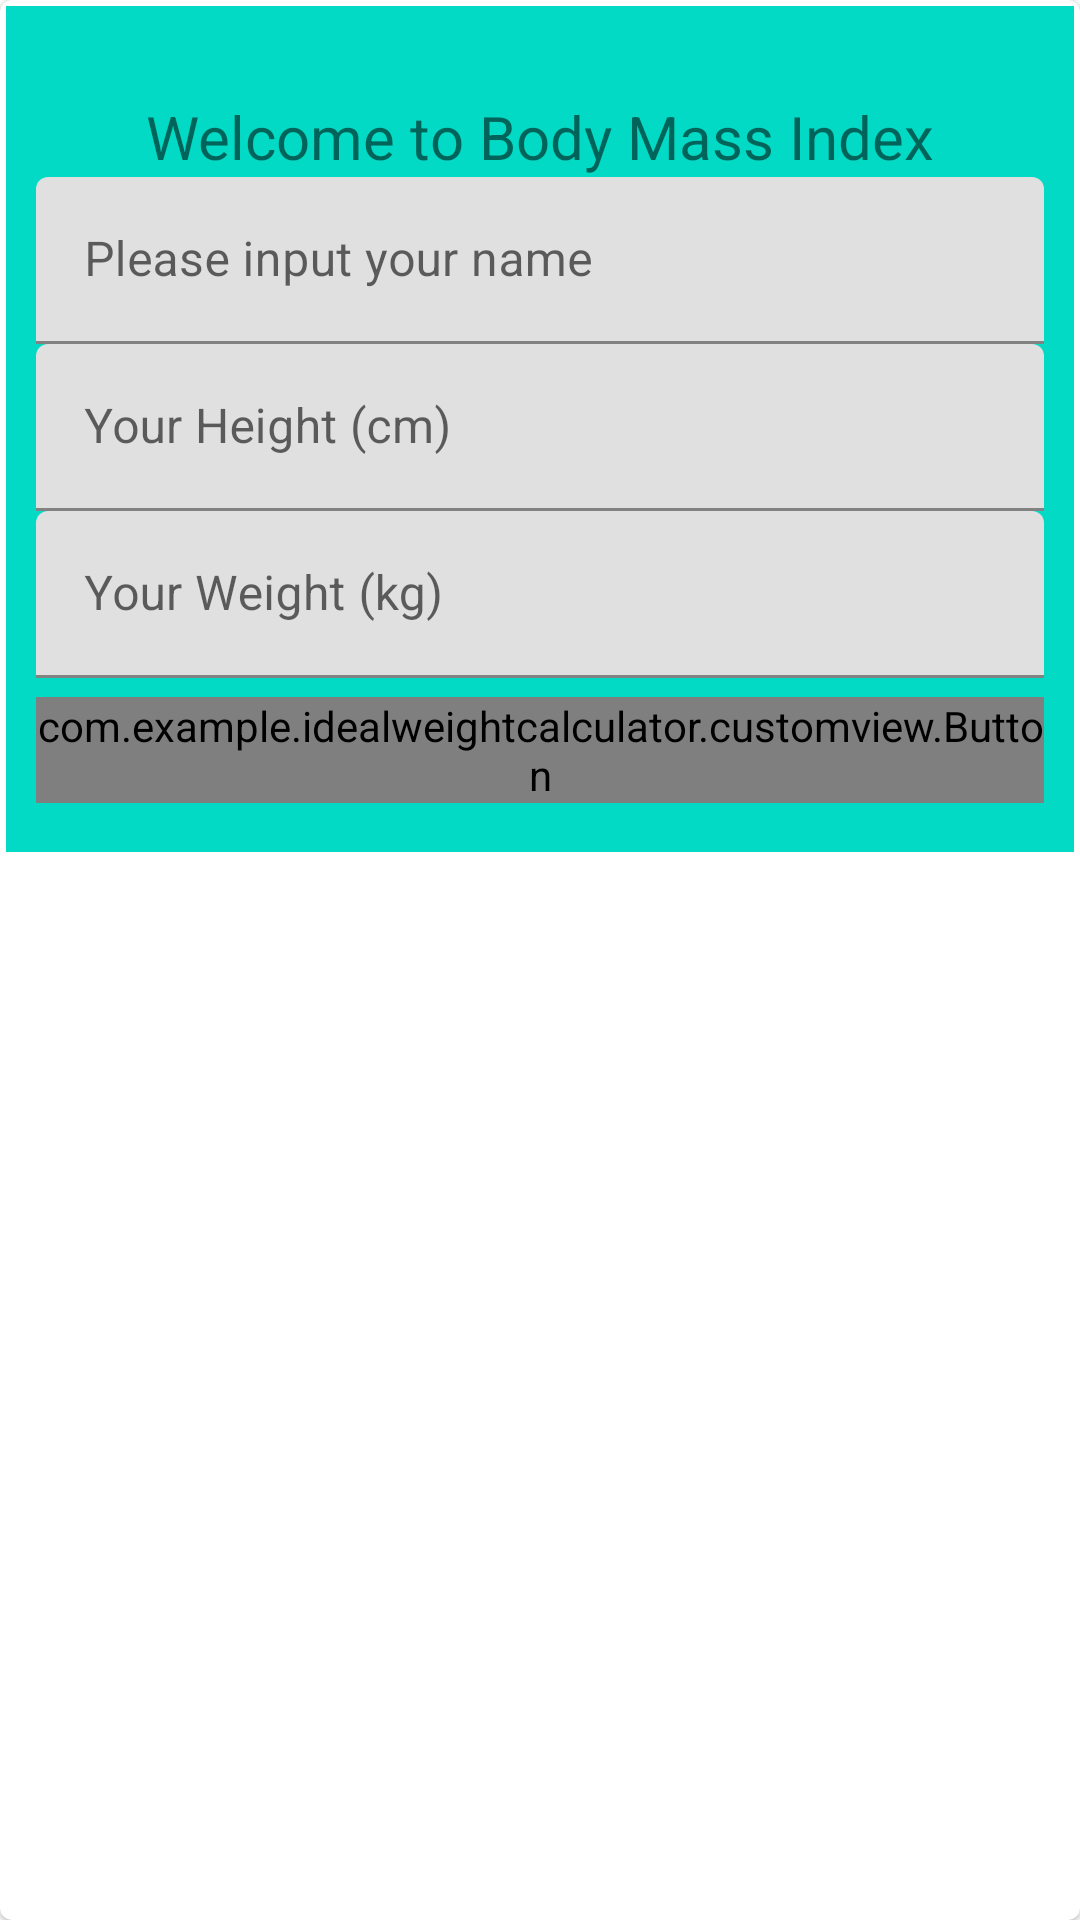

Layout XML and referenced resources for this Android screen:
<!-- AndroidManifest.xml: application theme Theme.IdealWeightCalculator -->
<!-- res/layout/bottom_sheet.xml -->
<?xml version="1.0" encoding="utf-8"?>
<com.google.android.material.card.MaterialCardView xmlns:android="http://schemas.android.com/apk/res/android"
    android:layout_width="match_parent"
    android:layout_height="wrap_content"
    xmlns:app="http://schemas.android.com/apk/res-auto"
    android:background="@drawable/bg_button"
   >

    <androidx.constraintlayout.widget.ConstraintLayout
        android:background="@color/teal_200"
        android:layout_width="match_parent"
        android:layout_height="wrap_content"
        android:orientation="vertical"
        android:layout_margin="2dp"
        android:padding="10dp">

        <TextView
            android:id="@+id/textView"
            android:layout_width="wrap_content"
            android:layout_height="wrap_content"
            android:layout_margin="20sp"
            android:text="@string/welcome_to_body_mass_index"
            android:textSize="20sp"
            app:layout_constraintBottom_toTopOf="@id/textInputLayout"
            app:layout_constraintHorizontal_bias="0.5"
            app:layout_constraintLeft_toLeftOf="parent"
            app:layout_constraintRight_toRightOf="parent"
            app:layout_constraintTop_toTopOf="parent"
            app:layout_constraintVertical_bias="0.37" />

        <com.google.android.material.textfield.TextInputLayout
            android:id="@+id/textInputLayout"
            android:layout_width="match_parent"
            android:layout_height="wrap_content"
            app:layout_constraintTop_toBottomOf="@+id/textView"
           >

            <com.google.android.material.textfield.TextInputEditText
                android:id="@+id/edtName"
                android:layout_width="match_parent"
                android:layout_height="wrap_content"
                android:hint="@string/please_input_your_name"
                android:inputType="text" />
        </com.google.android.material.textfield.TextInputLayout>

        <com.google.android.material.textfield.TextInputLayout
            android:id="@+id/textInputLayout2"
            android:layout_width="match_parent"
            android:layout_height="wrap_content"
            app:layout_constraintTop_toBottomOf="@+id/textInputLayout"
           >

            <com.google.android.material.textfield.TextInputEditText
                android:id="@+id/edtHeight"
                android:layout_width="match_parent"
                android:layout_height="wrap_content"
                android:digits="1234567890"
                android:hint="@string/your_height"
                android:inputType="number" />
        </com.google.android.material.textfield.TextInputLayout>

        <com.google.android.material.textfield.TextInputLayout
            android:id="@+id/textInputLayout3"
            android:layout_width="match_parent"
            android:layout_height="wrap_content"
            app:layout_constraintTop_toBottomOf="@+id/textInputLayout2"
            >

            <com.google.android.material.textfield.TextInputEditText
                android:id="@+id/edtWeight"
                android:layout_width="match_parent"
                android:layout_height="wrap_content"
                android:digits="1234567890"
                android:hint="@string/your_weight"
                android:inputType="number" />
        </com.google.android.material.textfield.TextInputLayout>

        <com.example.idealweightcalculator.customview.Button
            android:id="@+id/btnCalculate"
            android:layout_width="match_parent"
            android:layout_height="wrap_content"
            android:layout_gravity="center"
            android:enabled="true"
            android:text="@string/calculation"
            app:layout_constraintTop_toBottomOf="@+id/textInputLayout3"
            app:layout_constraintBottom_toBottomOf="parent"
            />

        <ProgressBar
            style="?android:attr/progressBarStyle"
            android:id="@+id/progress_bar"
            android:layout_width="wrap_content"
            android:layout_height="wrap_content"
            android:indeterminate="true"
            android:elevation="10dp"
            app:layout_constraintRight_toRightOf="@id/btnCalculate"
            app:layout_constraintTop_toTopOf="@id/btnCalculate"
            app:layout_constraintBottom_toBottomOf="@id/btnCalculate"
            app:layout_constraintLeft_toLeftOf="@id/btnCalculate"
            />
    </androidx.constraintlayout.widget.ConstraintLayout>
</com.google.android.material.card.MaterialCardView>
<!-- resources referenced by this layout -->
<resources>
  <color name="teal_200">#FF03DAC5</color>
  <!-- drawable bg_button (drawable) -->
  <?xml version="1.0" encoding="utf-8"?>
  <selector xmlns:android="http://schemas.android.com/apk/res/android">
  
  <item>
      <shape>
  <solid android:color="@color/purple_200"/>
          <corners android:topLeftRadius="10dp" android:topRightRadius="10dp"/>
      </shape>
  </item>
  
  </selector>
  <string name="calculation">Calculation</string>
  <string name="please_input_your_name">Please input your name</string>
  <string name="welcome_to_body_mass_index">Welcome to Body Mass Index</string>
  <string name="your_height">Your Height (cm)</string>
  <string name="your_weight">Your Weight (kg)</string>
  <style name="Theme.IdealWeightCalculator" parent="Theme.MaterialComponents.DayNight.DarkActionBar">
          
          <item name="colorPrimary">@color/purple_500</item>
          <item name="colorPrimaryVariant">@color/purple_700</item>
          <item name="colorOnPrimary">@color/white</item>
          
          <item name="colorSecondary">@color/teal_200</item>
          <item name="colorSecondaryVariant">@color/teal_700</item>
          <item name="colorOnSecondary">@color/black</item>
          
          <item name="android:statusBarColor" tools:targetApi="l">?attr/colorPrimaryVariant</item>
          
      </style>
  <color name="purple_200">#FFBB86FC</color>
  <color name="purple_500">#FF6200EE</color>
  <color name="purple_700">#FF3700B3</color>
  <color name="white">#FFFFFFFF</color>
  <color name="teal_700">#FF018786</color>
  <color name="black">#FF000000</color>
</resources>
